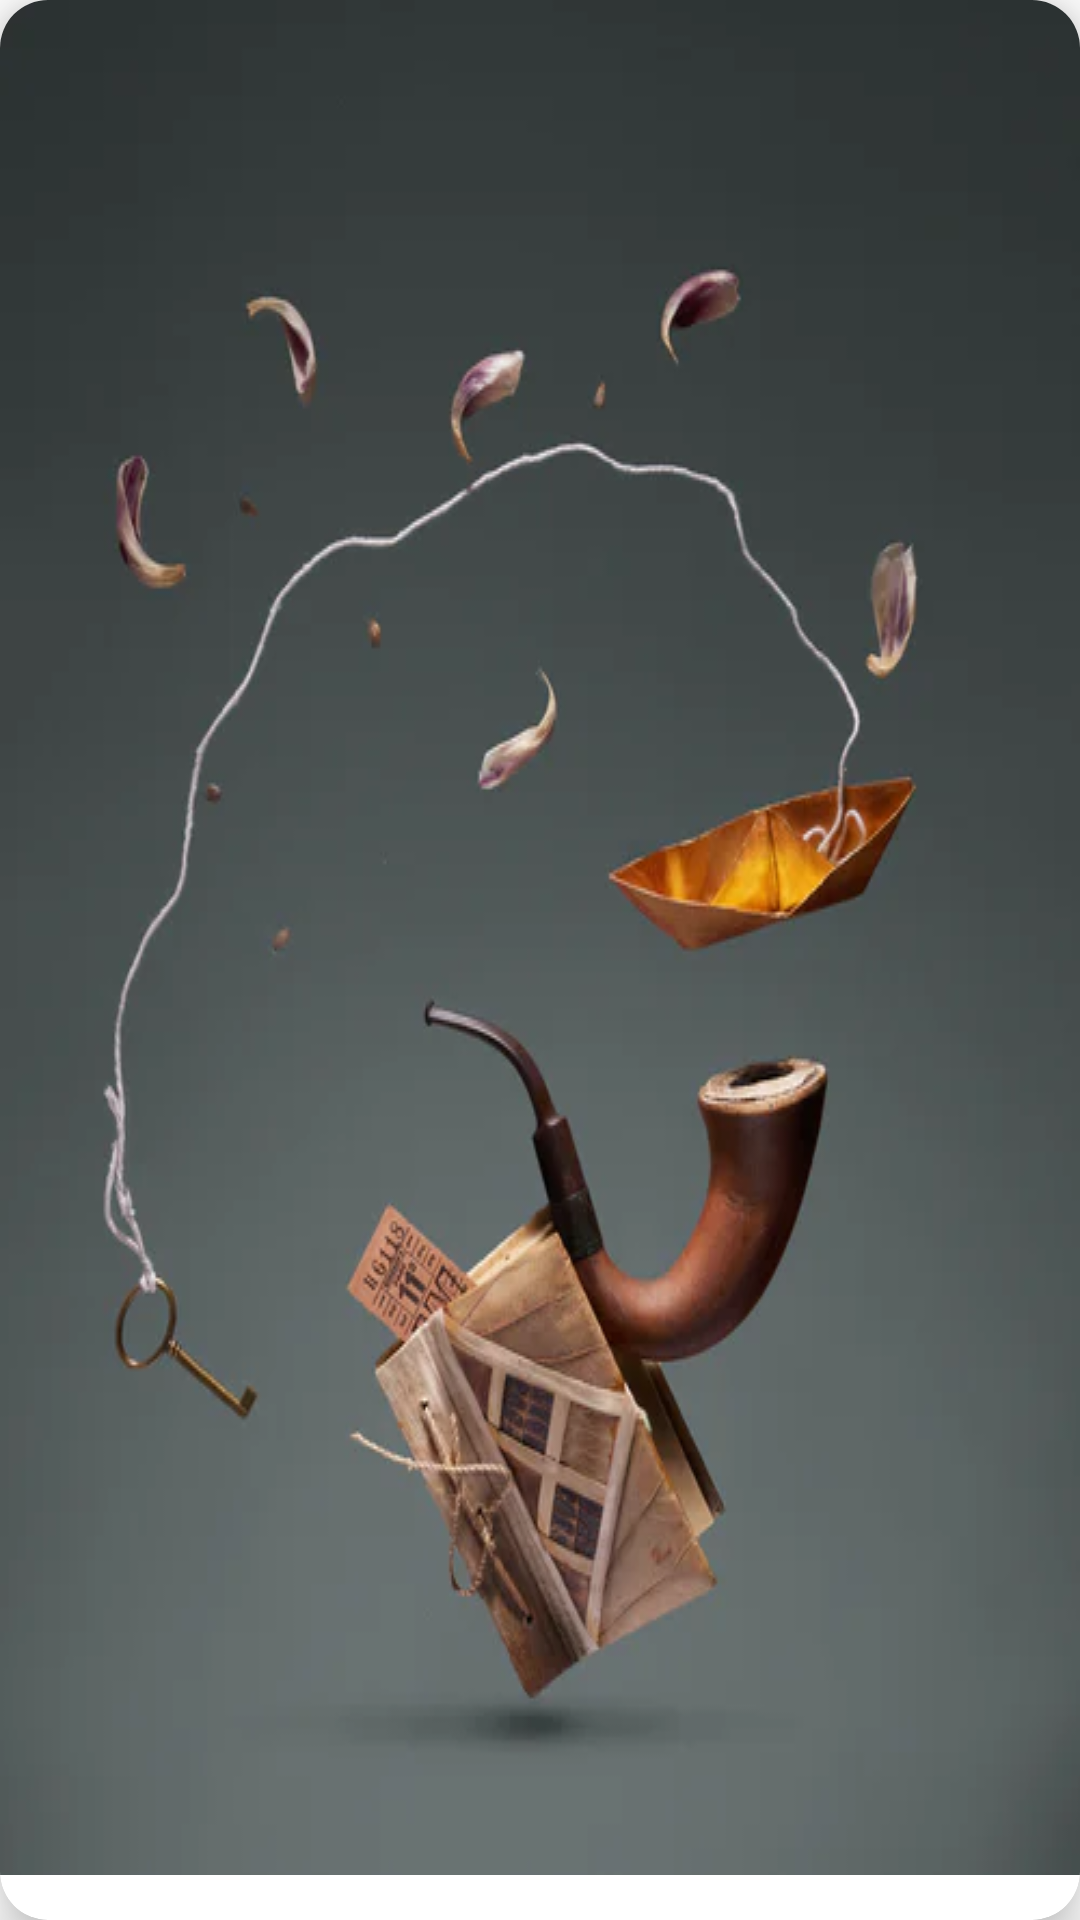

Here is an Android app screen rendered from its layout file. Give the layout XML and the strings, colors and styles it references.
<!-- AndroidManifest.xml: application theme Theme.UnsplashImageApp -->
<!-- res/layout/layout_recyler_image_items.xml -->
<?xml version="1.0" encoding="utf-8"?>
<com.google.android.material.card.MaterialCardView xmlns:android="http://schemas.android.com/apk/res/android"
    android:layout_width="wrap_content"
    android:layout_height="wrap_content"
    xmlns:app="http://schemas.android.com/apk/res-auto"
    android:layout_margin="8dp"
    app:cardElevation="10dp"
    app:cardCornerRadius="16dp"
    >

    <ImageView
        android:id="@+id/imageViewRecyclerImageItems"
        android:layout_width="wrap_content"
        android:layout_height="wrap_content"
        android:src="@drawable/image"
        android:scaleType="fitXY"
        />

</com.google.android.material.card.MaterialCardView>
<!-- resources referenced by this layout -->
<resources>
  <!-- drawable image: webp bitmap (drawable, 19816 bytes) -->
  <style name="Theme.UnsplashImageApp" parent="Theme.MaterialComponents.DayNight.NoActionBar">
          
          <item name="colorPrimary">@color/grey</item>
          <item name="colorPrimaryVariant">@color/grey</item>
          <item name="colorOnPrimary">@color/white</item>
          
          <item name="colorSecondary">@color/teal_200</item>
          <item name="colorSecondaryVariant">@color/black</item>
          <item name="colorOnSecondary">@color/black</item>
          
          <item name="android:statusBarColor" tools:targetApi="l">?attr/colorPrimaryVariant</item>
          <item name="chipStyle">@style/CustomChipStyle</item>
          
      </style>
  <color name="grey">#BCB9B9</color>
  <color name="white">#FFFFFFFF</color>
  <color name="teal_200">#FF03DAC5</color>
  <color name="black">#FF000000</color>
  <style name="CustomChipStyle" parent="Widget.MaterialComponents.Chip.Filter">
          
          <item name="chipBackgroundColor">@color/chip_background_color</item>
          <item name="android:textColor">@color/chip_text_color</item>
          <item name="chipIconVisible">false</item>
          <item name="checkedIconVisible">false</item>
      </style>
</resources>
